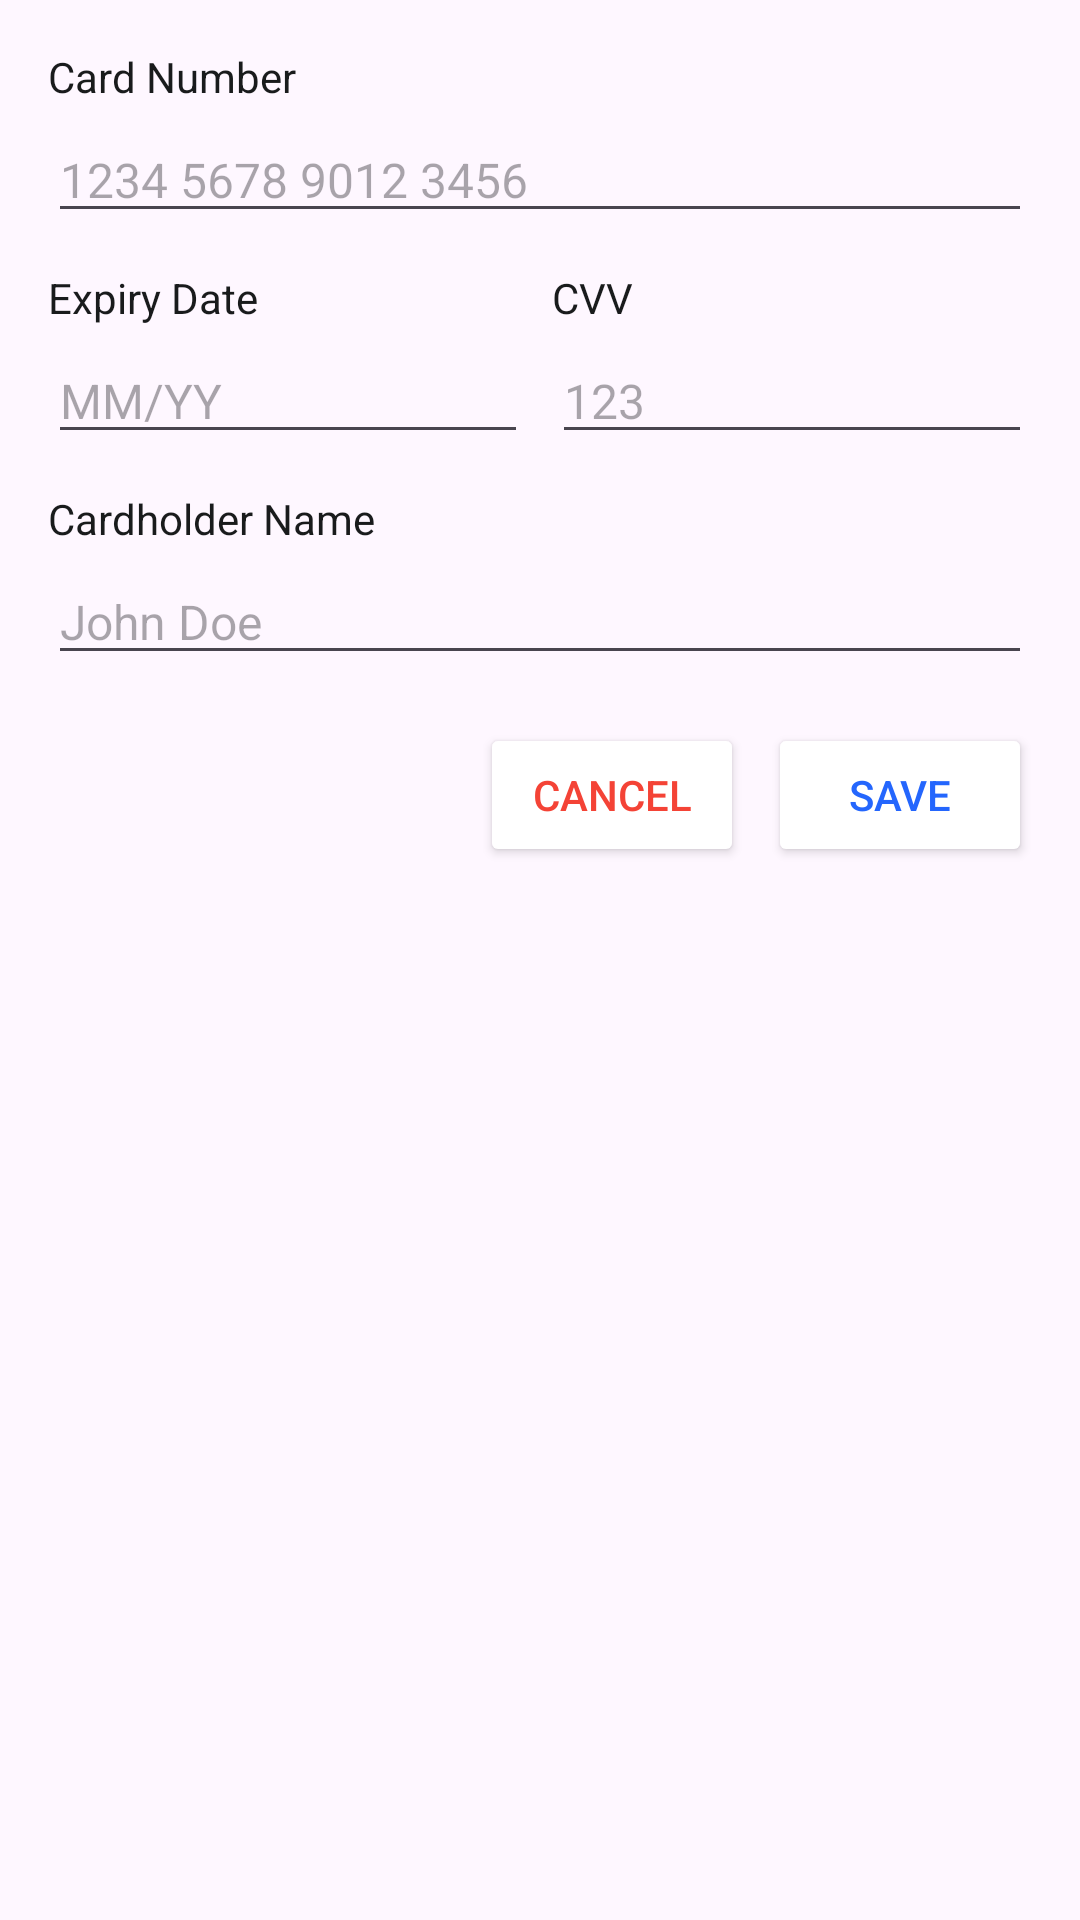

Reconstruct the res/layout file that produces this screen, plus the resources it refers to.
<!-- AndroidManifest.xml: application theme Base.Theme.CineBook -->
<!-- res/layout/dialog_add_card.xml -->
<?xml version="1.0" encoding="utf-8"?>
<LinearLayout
    xmlns:android="http://schemas.android.com/apk/res/android"
    android:layout_width="match_parent"
    android:layout_height="wrap_content"
    android:orientation="vertical"
    android:padding="16dp">

    
    <TextView
        android:layout_width="wrap_content"
        android:layout_height="wrap_content"
        android:text="Card Number"
        android:textColor="#191B1C"
        android:textSize="14sp"
        android:layout_marginBottom="4dp" />

    <EditText
        android:id="@+id/card_number_input"
        android:layout_width="match_parent"
        android:layout_height="wrap_content"
        android:inputType="number"
        android:maxLength="19"
        android:hint="1234 5678 9012 3456"
        android:textSize="16sp"
        android:layout_marginBottom="12dp" />

    
    <LinearLayout
        android:layout_width="match_parent"
        android:layout_height="wrap_content"
        android:orientation="horizontal">

        
        <LinearLayout
            android:layout_width="0dp"
            android:layout_height="wrap_content"
            android:layout_weight="1"
            android:layout_marginEnd="8dp"
            android:orientation="vertical">

            <TextView
                android:layout_width="wrap_content"
                android:layout_height="wrap_content"
                android:text="Expiry Date"
                android:textColor="#191B1C"
                android:textSize="14sp"
                android:layout_marginBottom="4dp" />

            <EditText
                android:id="@+id/expiry_date_input"
                android:layout_width="match_parent"
                android:layout_height="wrap_content"
                android:inputType="number"
                android:maxLength="5"
                android:hint="MM/YY"
                android:textSize="16sp" />
        </LinearLayout>

        
        <LinearLayout
            android:layout_width="0dp"
            android:layout_height="wrap_content"
            android:layout_weight="1"
            android:orientation="vertical">

            <TextView
                android:layout_width="wrap_content"
                android:layout_height="wrap_content"
                android:text="CVV"
                android:textColor="#191B1C"
                android:textSize="14sp"
                android:layout_marginBottom="4dp" />

            <EditText
                android:id="@+id/cvv_input"
                android:layout_width="match_parent"
                android:layout_height="wrap_content"
                android:inputType="numberPassword"
                android:maxLength="4"
                android:hint="123"
                android:textSize="16sp" />
        </LinearLayout>
    </LinearLayout>

    
    <TextView
        android:layout_width="wrap_content"
        android:layout_height="wrap_content"
        android:text="Cardholder Name"
        android:textColor="#191B1C"
        android:textSize="14sp"
        android:layout_marginTop="12dp"
        android:layout_marginBottom="4dp" />

    <EditText
        android:id="@+id/cardholder_name_input"
        android:layout_width="match_parent"
        android:layout_height="wrap_content"
        android:inputType="textPersonName"
        android:hint="John Doe"
        android:textSize="16sp"
        android:layout_marginBottom="16dp" />

    
    <LinearLayout
        android:layout_width="match_parent"
        android:layout_height="wrap_content"
        android:orientation="horizontal"
        android:gravity="end">

        <Button
            android:id="@+id/cancel_card_button"
            android:layout_width="wrap_content"
            android:layout_height="wrap_content"
            android:text="Cancel"
            android:textColor="#F44336"
            android:backgroundTint="#FFFFFF"
            android:layout_marginEnd="8dp" />

        <Button
            android:id="@+id/save_card_button"
            android:layout_width="wrap_content"
            android:layout_height="wrap_content"
            android:text="Save"
            android:textColor="#2466FD"
            android:backgroundTint="#FFFFFF" />
    </LinearLayout>
</LinearLayout>
<!-- resources referenced by this layout -->
<resources>
  <style name="Base.Theme.CineBook" parent="Theme.Material3.DayNight.NoActionBar">
          
          
          <item name="android:statusBarColor">@android:color/white</item>
          
          <item name="android:windowLightStatusBar">true</item>
      </style>
</resources>
